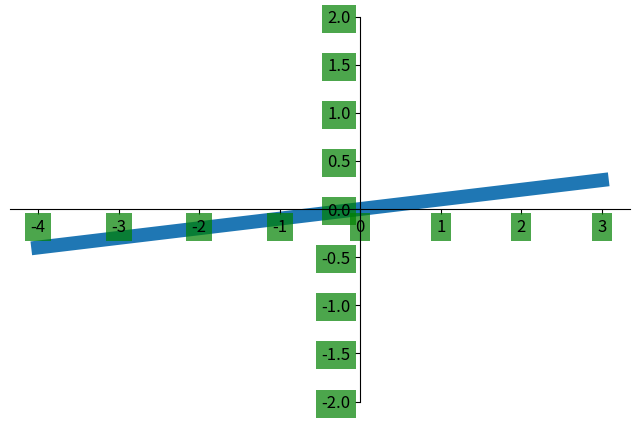

Write the Python code that produced this figure.
import  matplotlib.pyplot as plt
import numpy as np  # 多维数组和矩阵函数
 
x = np.linspace(-4,3,50)  # -1到1之间的20个点 
y = 0.1*x

plt.figure(figsize=(8,5))
plt.plot(x,y,linewidth = 10,zorder = 1)  # plot是指绘制
plt.ylim(-2,2)

ax = plt.gca()   # ax是轴代指整个图片
ax.spines['right'].set_color('none')  # spines轴的脊梁，竖线，让其颜色消失
ax.spines['top'].set_color('none')
ax.xaxis.set_ticks_position('bottom')  # bottom代替x轴
ax.yaxis.set_ticks_position('left')  # left代替y轴
ax.spines['bottom'].set_position(('data',0))  # 横坐标与纵坐标0对齐
ax.spines['left'].set_position(('data',0))  # 纵坐标与横坐标0对齐

for label in ax.get_xticklabels() + ax.get_yticklabels():  # 把x,y的label拿出来
    label.set_fontsize(12)  # 放大字体
    label.set_zorder(100)  # 设置对象的顺序
    label.set_bbox(dict(facecolor='green',edgecolor='None',alpha=0.7))
    # bbox是后面的方框 , edgecolor指的是边缘，边框颜色,alpha指的是透明度

plt.show()
